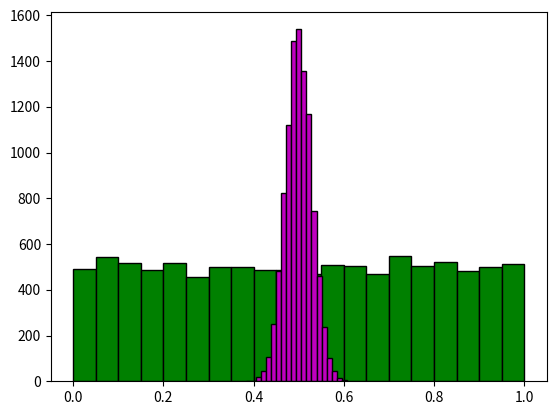

Python code for this plot:
#!/usr/bin/env python3
# -*- coding: utf-8 -*-
"""
Created on Thu Jun 22 00:02:34 2023

[redacted]
"""

import numpy as np
import matplotlib.pyplot as plt

p = np.random.rand(10000)
np.set_printoptions(edgeitems= 5000, suppress= True)
print(p)
plt.hist(p,bins = 20, color= 'g', edgecolor = 'k')
plt.show()

N= 10000
times = 100
z = np.zeros(N)
for i in range(times):
    z+= np.random.rand(N)
z/= times
plt.hist(z,bins = 20, color='m',edgecolor = 'k')
